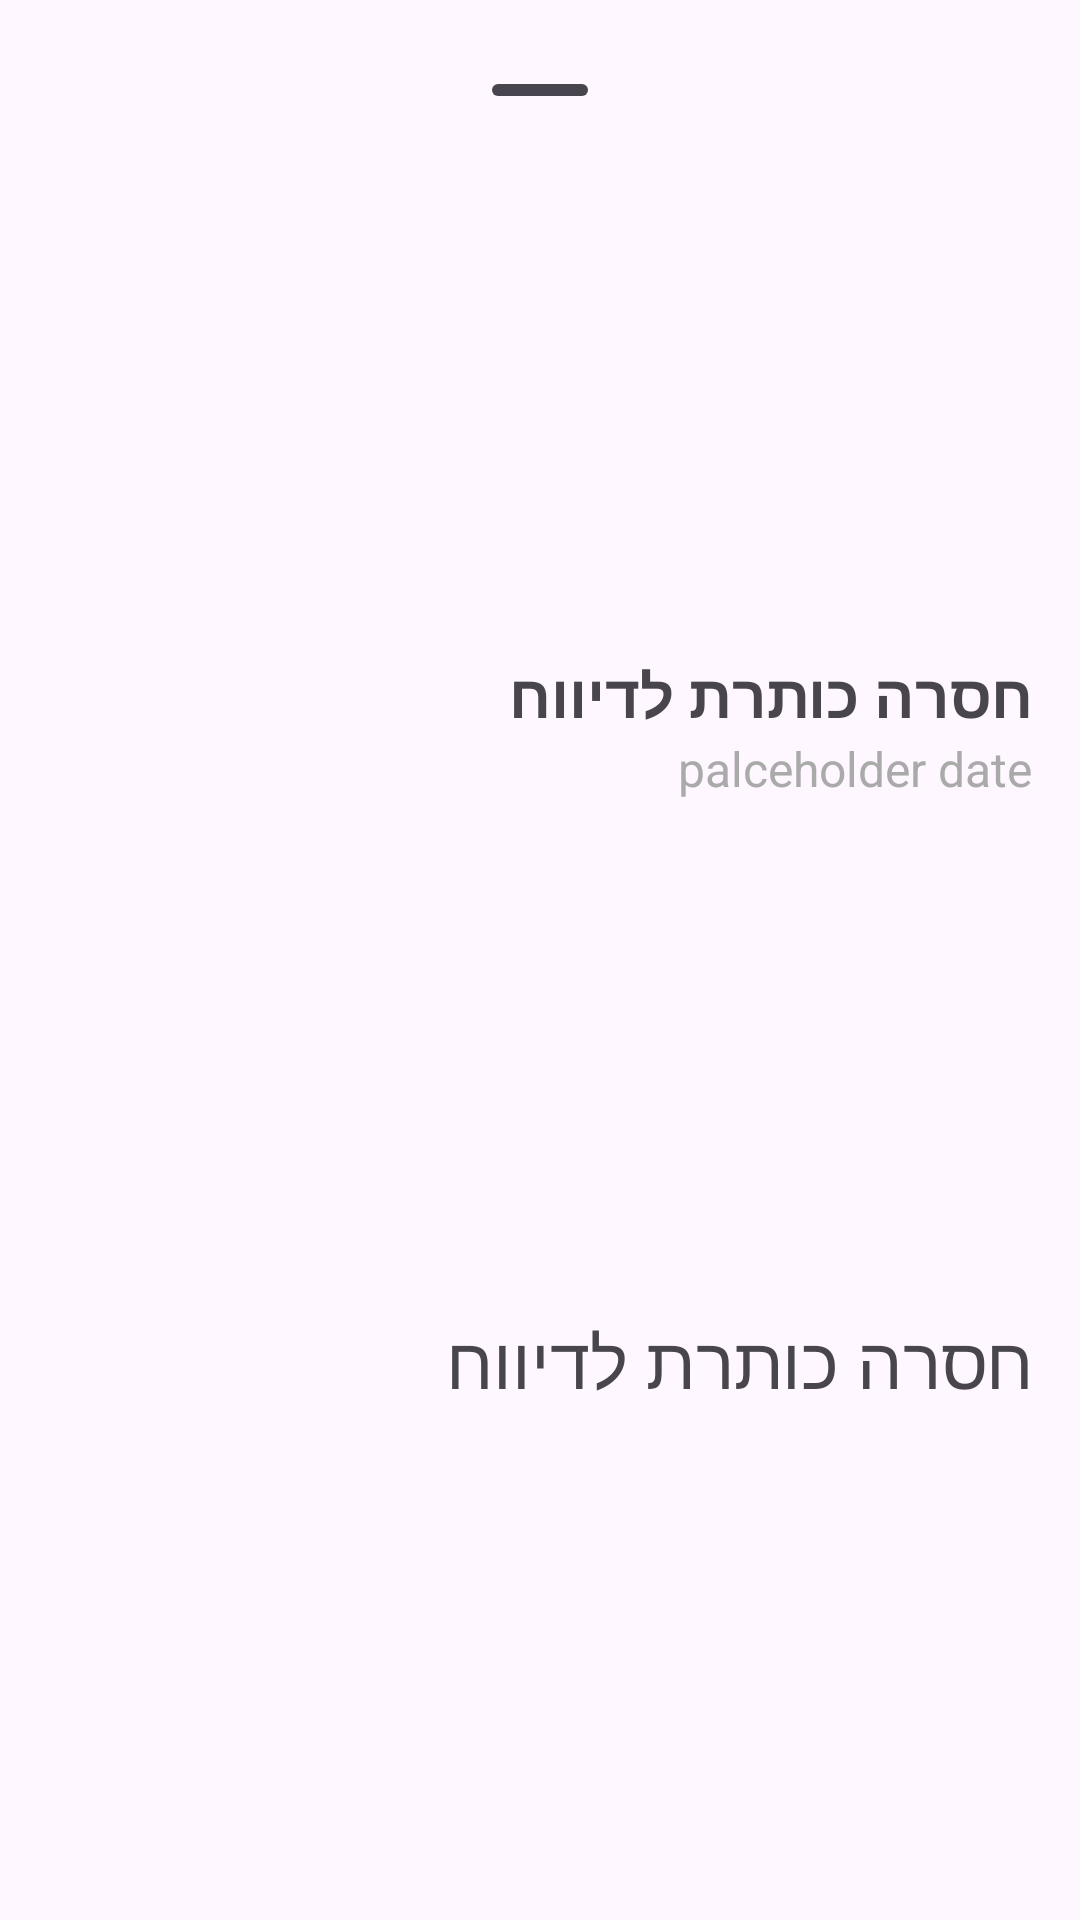

Here is an Android app screen rendered from its layout file. Give the layout XML and the strings, colors and styles it references.
<!-- AndroidManifest.xml: application theme AppTheme -->
<!-- res/layout/fragment_report_map_display.xml -->
<?xml version="1.0" encoding="utf-8"?>
<androidx.constraintlayout.widget.ConstraintLayout xmlns:android="http://schemas.android.com/apk/res/android"
    xmlns:app="http://schemas.android.com/apk/res-auto"
    xmlns:tools="http://schemas.android.com/tools"
    android:layout_width="match_parent"
    android:layout_height="wrap_content"
    android:padding="16dp"
    tools:context=".ui.mapDisplay.reportMapDisplay.ReportMapDisplayFragment">

    <com.google.android.material.bottomsheet.BottomSheetDragHandleView
        android:id="@+id/bottom_sheet_drag_handle"
        android:layout_width="match_parent"
        android:layout_height="wrap_content"
        app:layout_behavior="@string/appbar_scrolling_view_behavior"
        app:layout_constraintEnd_toEndOf="parent"
        app:layout_constraintStart_toStartOf="parent"
        app:layout_constraintTop_toTopOf="parent" />


    <androidx.constraintlayout.widget.ConstraintLayout
        android:id="@+id/headerContainer"
        android:layout_width="match_parent"
        android:layout_height="wrap_content"
        android:layout_marginBottom="16dp"
        android:layoutDirection="rtl"
        app:layout_constraintBottom_toTopOf="@+id/report_data"
        app:layout_constraintEnd_toEndOf="parent"
        app:layout_constraintStart_toStartOf="parent"
        app:layout_constraintTop_toBottomOf="@id/bottom_sheet_drag_handle">

        <LinearLayout
            android:id="@+id/actionButtonsContainer"
            android:layout_width="wrap_content"
            android:layout_height="match_parent"
            android:layout_gravity="center_horizontal|center_vertical"
            android:gravity="center_vertical"
            android:orientation="horizontal"
            app:layout_constraintBottom_toBottomOf="parent"
            app:layout_constraintEnd_toEndOf="parent"
            app:layout_constraintTop_toTopOf="parent">

            <com.google.android.material.button.MaterialButton
                android:id="@+id/editReport"
                style="@style/Widget.Material3.Button.IconButton"
                android:layout_width="48dp"
                android:layout_height="48dp"
                android:background="#00FFFFFF"
                android:contentDescription="@string/open_edit_report_window"
                android:textAppearance="@style/TextAppearance.AppCompat.Small"
                app:icon="@drawable/baseline_edit_24"
                app:iconTint="@color/black"
                app:strokeColor="#A53636" />

            <com.google.android.material.button.MaterialButton
                android:id="@+id/deleteReport"
                style="@style/Widget.Material3.Button.IconButton"
                android:layout_width="48dp"
                android:layout_height="48dp"
                android:background="#00FFFFFF"
                android:contentDescription="@string/open_delete_report_window"
                android:minHeight="48dp"
                android:textAppearance="@style/TextAppearance.AppCompat.Small"
                app:icon="@drawable/baseline_delete_24"
                app:iconTint="@color/black" />

        </LinearLayout>

        <LinearLayout
            android:id="@+id/reportHeaderDataLayout"
            android:layout_width="wrap_content"
            android:layout_height="wrap_content"
            android:background="#00FFFFFF"
            android:backgroundTint="#00FFFFFF"
            android:layoutDirection="rtl"
            android:orientation="vertical"
            app:layout_constraintBottom_toBottomOf="parent"
            app:layout_constraintStart_toStartOf="parent"
            app:layout_constraintTop_toTopOf="parent">

            <TextView
                android:id="@+id/report_title"
                android:layout_width="wrap_content"
                android:layout_height="wrap_content"
                android:text="@string/palceholder_title"
                android:textSize="20sp"
                android:textStyle="bold" />

            <TextView
                android:id="@+id/report_last_update_date"
                android:layout_width="wrap_content"
                android:layout_height="wrap_content"
                android:text="@string/palceholder_date"
                android:textColor="@android:color/darker_gray"
                android:textSize="16sp" />

        </LinearLayout>

    </androidx.constraintlayout.widget.ConstraintLayout>

    <TextView
        android:id="@+id/report_data"
        android:layout_width="match_parent"
        android:layout_height="wrap_content"
        android:text="@string/palceholder_title"
        android:textDirection="rtl"
        android:textSize="24sp"
        app:layout_constraintBottom_toTopOf="@id/reportImage"
        app:layout_constraintEnd_toEndOf="parent"
        app:layout_constraintStart_toStartOf="parent"
        app:layout_constraintTop_toBottomOf="@id/headerContainer" />

    <ImageView
        android:id="@+id/reportImage"
        android:layout_width="275dp"
        android:layout_height="152dp"
        android:adjustViewBounds="true"
        android:contentDescription="@string/report_list_item_display_image"
        android:scaleType="fitCenter"
        android:visibility="gone"
        app:layout_constraintBottom_toBottomOf="parent"
        app:layout_constraintEnd_toEndOf="parent"
        app:layout_constraintStart_toStartOf="parent"
        app:layout_constraintTop_toBottomOf="@id/report_data" />

</androidx.constraintlayout.widget.ConstraintLayout>
<!-- resources referenced by this layout -->
<resources>
  <color name="black">#FF000000</color>
  <string name="open_delete_report_window">open delete report window</string>
  <string name="open_edit_report_window">open edit report window</string>
  <string name="palceholder_date">palceholder date</string>
  <string name="palceholder_title">חסרה כותרת לדיווח</string>
  <string name="report_list_item_display_image">report list item display image</string>
  <style name="AppTheme" parent="Theme.Material3.Light.NoActionBar" />
</resources>
